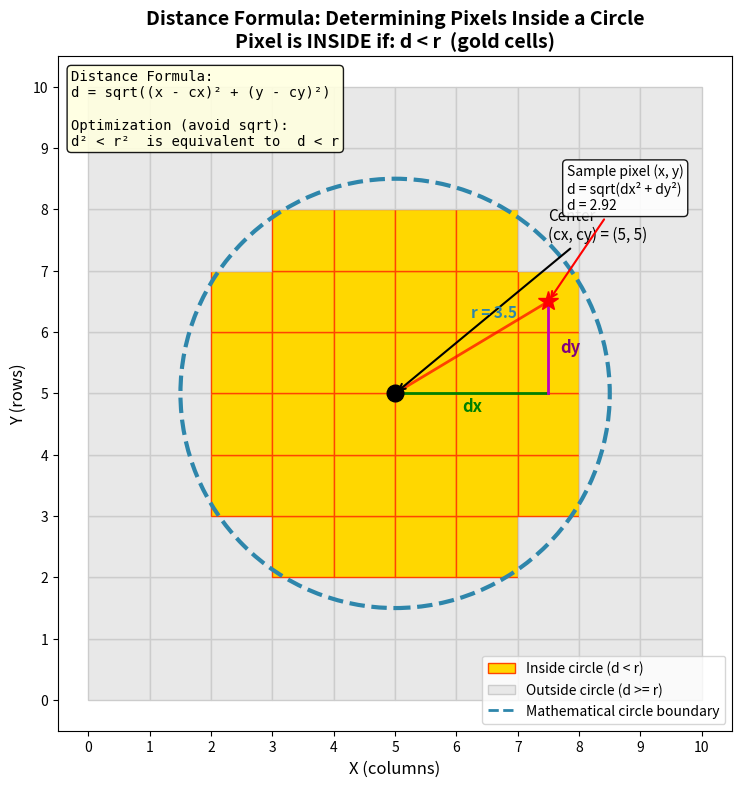

Reproduce this figure in Python.
"""
Distance Formula Diagram Generator

Creates an educational diagram illustrating how the Euclidean distance
formula determines which pixels fall inside a circle. This visualization
helps learners understand the mathematical foundation of circle rendering.

Author: Claude (NumPy-to-GenAI Project)
Date: 2025-01-30
"""

import numpy as np
import matplotlib.pyplot as plt
import matplotlib.patches as mpatches
from matplotlib.patches import FancyArrowPatch

# =============================================================================
# Configuration
# =============================================================================
GRID_SIZE = 10          # Number of cells in each direction
CENTER = (5, 5)         # Center of the circle in grid coordinates
RADIUS = 3.5            # Circle radius in grid units
FIG_SIZE = (10, 8)      # Figure size in inches
DPI = 150               # Output resolution

# =============================================================================
# Create figure and axis
# =============================================================================
fig, ax = plt.subplots(figsize=FIG_SIZE, dpi=DPI)

# =============================================================================
# Draw the grid and classify pixels as inside/outside circle
# =============================================================================
for row in range(GRID_SIZE):
    for col in range(GRID_SIZE):
        # Calculate distance from this cell's center to the circle center
        cell_center_x = col + 0.5
        cell_center_y = row + 0.5
        distance = np.sqrt((cell_center_x - CENTER[0]) ** 2 +
                          (cell_center_y - CENTER[1]) ** 2)

        # Determine color based on whether pixel is inside circle
        if distance < RADIUS:
            color = '#FFD700'       # Gold for inside
            edge_color = '#FF4500'  # Orange-red border
        else:
            color = '#E8E8E8'       # Light gray for outside
            edge_color = '#CCCCCC'  # Gray border

        # Draw the cell
        rect = mpatches.Rectangle(
            (col, row), 1, 1,
            linewidth=1,
            edgecolor=edge_color,
            facecolor=color
        )
        ax.add_patch(rect)

# =============================================================================
# Draw the mathematical circle (perfect, not pixelated)
# =============================================================================
circle = plt.Circle(
    CENTER, RADIUS,
    fill=False,
    color='#2E86AB',
    linewidth=3,
    linestyle='--',
    label='Mathematical circle'
)
ax.add_patch(circle)

# =============================================================================
# Mark the center point
# =============================================================================
ax.plot(CENTER[0], CENTER[1], 'ko', markersize=12, zorder=5)
ax.annotate(
    f'Center\n(cx, cy) = {CENTER}',
    xy=CENTER,
    xytext=(CENTER[0] + 2.5, CENTER[1] + 2.5),
    fontsize=11,
    ha='left',
    arrowprops=dict(arrowstyle='->', color='black', lw=1.5)
)

# =============================================================================
# Illustrate distance calculation for a sample point
# =============================================================================
sample_point = (7.5, 6.5)  # A point near the circle edge

# Draw the sample point
ax.plot(sample_point[0], sample_point[1], 'r*', markersize=15, zorder=5)

# Draw distance components (dx, dy, d)
# Horizontal line (dx)
ax.plot([CENTER[0], sample_point[0]], [CENTER[1], CENTER[1]],
        'g-', linewidth=2, label='dx = x - cx')
# Vertical line (dy)
ax.plot([sample_point[0], sample_point[0]], [CENTER[1], sample_point[1]],
        'm-', linewidth=2, label='dy = y - cy')
# Direct distance (d)
ax.plot([CENTER[0], sample_point[0]], [CENTER[1], sample_point[1]],
        'r-', linewidth=2, alpha=0.7, label='d = distance')

# Add distance formula annotation
distance_to_sample = np.sqrt((sample_point[0] - CENTER[0]) ** 2 +
                             (sample_point[1] - CENTER[1]) ** 2)
ax.annotate(
    f'Sample pixel (x, y)\n'
    f'd = sqrt(dx² + dy²)\n'
    f'd = {distance_to_sample:.2f}',
    xy=sample_point,
    xytext=(sample_point[0] + 0.3, sample_point[1] + 1.5),
    fontsize=10,
    ha='left',
    bbox=dict(boxstyle='round', facecolor='white', alpha=0.9),
    arrowprops=dict(arrowstyle='->', color='red', lw=1.5)
)

# =============================================================================
# Add labels for dx and dy
# =============================================================================
mid_x = (CENTER[0] + sample_point[0]) / 2
ax.text(mid_x, CENTER[1] - 0.3, 'dx', fontsize=12, color='green',
        fontweight='bold', ha='center')

mid_y = (CENTER[1] + sample_point[1]) / 2
ax.text(sample_point[0] + 0.2, mid_y, 'dy', fontsize=12, color='purple',
        fontweight='bold', va='center')

# =============================================================================
# Draw the radius annotation
# =============================================================================
radius_end = (CENTER[0] + RADIUS * np.cos(np.pi/4),
              CENTER[1] + RADIUS * np.sin(np.pi/4))
ax.annotate(
    f'r = {RADIUS}',
    xy=((CENTER[0] + radius_end[0])/2, (CENTER[1] + radius_end[1])/2),
    fontsize=11,
    color='#2E86AB',
    fontweight='bold'
)

# =============================================================================
# Configure axes and labels
# =============================================================================
ax.set_xlim(-0.5, GRID_SIZE + 0.5)
ax.set_ylim(-0.5, GRID_SIZE + 0.5)
ax.set_aspect('equal')

# Add axis labels with tick marks
ax.set_xticks(range(GRID_SIZE + 1))
ax.set_yticks(range(GRID_SIZE + 1))
ax.set_xlabel('X (columns)', fontsize=12)
ax.set_ylabel('Y (rows)', fontsize=12)

# Add title
ax.set_title(
    'Distance Formula: Determining Pixels Inside a Circle\n'
    'Pixel is INSIDE if: d < r  (gold cells)',
    fontsize=14,
    fontweight='bold'
)

# Add legend
legend_elements = [
    mpatches.Patch(facecolor='#FFD700', edgecolor='#FF4500',
                   label='Inside circle (d < r)'),
    mpatches.Patch(facecolor='#E8E8E8', edgecolor='#CCCCCC',
                   label='Outside circle (d >= r)'),
    plt.Line2D([0], [0], color='#2E86AB', linewidth=2, linestyle='--',
               label='Mathematical circle boundary')
]
ax.legend(handles=legend_elements, loc='lower right', fontsize=10)

# Add formula box
formula_text = (
    "Distance Formula:\n"
    "d = sqrt((x - cx)² + (y - cy)²)\n\n"
    "Optimization (avoid sqrt):\n"
    "d² < r²  is equivalent to  d < r"
)
ax.text(
    0.02, 0.98, formula_text,
    transform=ax.transAxes,
    fontsize=10,
    verticalalignment='top',
    bbox=dict(boxstyle='round', facecolor='lightyellow', alpha=0.9),
    family='monospace'
)

# =============================================================================
# Save the diagram
# =============================================================================
plt.tight_layout()
plt.savefig('distance_formula_diagram.png', dpi=DPI, bbox_inches='tight',
            facecolor='white', edgecolor='none')
plt.close()

print("Distance formula diagram created successfully!")
print("Output saved as: distance_formula_diagram.png")
